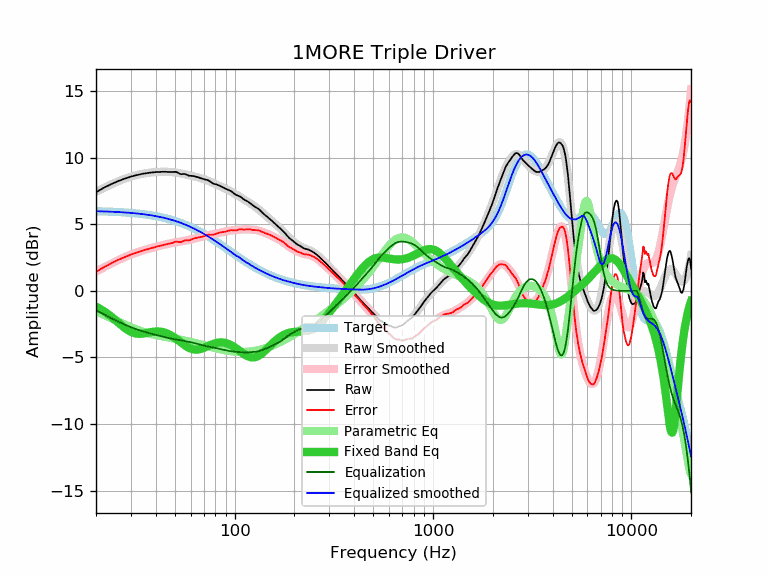

Source data for this figure (header and first rows):
frequency, raw, error, smoothed, error_smoothed, equalization, parametric_eq, equalized_raw, equalized_smoothed, target
20, 7.41, 1.43, 7.43, 1.45, -1.45, -1.18, 5.95, 5.98, 5.98
21, 7.59, 1.61, 7.59, 1.62, -1.62, -1.36, 5.97, 5.97, 5.97
22, 7.76, 1.79, 7.74, 1.78, -1.78, -1.54, 5.98, 5.96, 5.96
23, 7.90, 1.94, 7.88, 1.93, -1.93, -1.75, 5.97, 5.95, 5.95
24, 8.03, 2.09, 8.01, 2.07, -2.07, -1.96, 5.96, 5.94, 5.94
25, 8.15, 2.22, 8.13, 2.20, -2.20, -2.18, 5.95, 5.93, 5.93
26, 8.26, 2.34, 8.24, 2.32, -2.32, -2.40, 5.94, 5.92, 5.92
27, 8.35, 2.45, 8.34, 2.44, -2.44, -2.60, 5.91, 5.90, 5.90
28, 8.43, 2.54, 8.43, 2.54, -2.54, -2.79, 5.89, 5.89, 5.89
29, 8.51, 2.64, 8.50, 2.64, -2.64, -2.95, 5.87, 5.87, 5.87
30, 8.58, 2.73, 8.58, 2.72, -2.72, -3.07, 5.85, 5.85, 5.85
31, 8.64, 2.80, 8.64, 2.80, -2.80, -3.16, 5.83, 5.83, 5.83
32, 8.69, 2.87, 8.69, 2.88, -2.88, -3.21, 5.81, 5.81, 5.81
33, 8.73, 2.93, 8.74, 2.95, -2.95, -3.22, 5.78, 5.79, 5.79
34, 8.78, 3.01, 8.78, 3.01, -3.01, -3.21, 5.77, 5.77, 5.77
35, 8.81, 3.06, 8.81, 3.07, -3.07, -3.19, 5.74, 5.75, 5.75
36, 8.84, 3.11, 8.84, 3.12, -3.12, -3.16, 5.72, 5.72, 5.72
37, 8.87, 3.17, 8.87, 3.17, -3.17, -3.12, 5.70, 5.70, 5.70
38, 8.89, 3.22, 8.89, 3.22, -3.22, -3.09, 5.67, 5.67, 5.67
39, 8.90, 3.26, 8.90, 3.26, -3.26, -3.07, 5.63, 5.64, 5.64
40, 8.92, 3.30, 8.92, 3.31, -3.31, -3.05, 5.61, 5.61, 5.61
41, 8.93, 3.35, 8.93, 3.35, -3.35, -3.05, 5.58, 5.58, 5.58
42, 8.93, 3.38, 8.94, 3.39, -3.39, -3.06, 5.54, 5.55, 5.55
43, 8.94, 3.42, 8.94, 3.42, -3.42, -3.08, 5.51, 5.52, 5.52
44, 8.94, 3.45, 8.94, 3.46, -3.46, -3.12, 5.48, 5.48, 5.48
45, 8.94, 3.49, 8.94, 3.49, -3.49, -3.16, 5.44, 5.45, 5.45
46, 8.93, 3.52, 8.94, 3.53, -3.53, -3.22, 5.40, 5.41, 5.41
47, 8.93, 3.55, 8.93, 3.56, -3.56, -3.29, 5.37, 5.37, 5.37
48, 8.92, 3.58, 8.92, 3.58, -3.58, -3.36, 5.33, 5.34, 5.34
49, 8.92, 3.62, 8.91, 3.61, -3.61, -3.44, 5.31, 5.30, 5.30
50, 8.94, 3.68, 8.89, 3.63, -3.63, -3.53, 5.30, 5.26, 5.26
51, 8.92, 3.70, 8.87, 3.66, -3.66, -3.62, 5.26, 5.21, 5.21
52, 8.86, 3.69, 8.85, 3.68, -3.68, -3.72, 5.18, 5.17, 5.17
53, 8.78, 3.65, 8.83, 3.70, -3.70, -3.81, 5.08, 5.13, 5.13
54, 8.76, 3.67, 8.80, 3.72, -3.72, -3.91, 5.04, 5.08, 5.08
55, 8.78, 3.74, 8.78, 3.74, -3.74, -3.99, 5.04, 5.04, 5.04
56, 8.78, 3.79, 8.75, 3.76, -3.76, -4.08, 5.02, 4.99, 4.99
57, 8.74, 3.79, 8.73, 3.78, -3.78, -4.16, 4.95, 4.94, 4.94
58, 8.69, 3.79, 8.70, 3.81, -3.81, -4.22, 4.88, 4.90, 4.90
59, 8.64, 3.79, 8.68, 3.83, -3.83, -4.28, 4.81, 4.85, 4.85
60, 8.64, 3.84, 8.65, 3.85, -3.85, -4.33, 4.78, 4.80, 4.80
61, 8.63, 3.88, 8.63, 3.88, -3.88, -4.37, 4.75, 4.75, 4.75
62, 8.62, 3.92, 8.60, 3.91, -3.91, -4.39, 4.71, 4.70, 4.70
63, 8.60, 3.95, 8.58, 3.93, -3.93, -4.41, 4.66, 4.65, 4.65
64, 8.57, 3.97, 8.56, 3.96, -3.96, -4.41, 4.61, 4.59, 4.59
65, 8.54, 3.99, 8.53, 3.99, -3.99, -4.41, 4.55, 4.54, 4.54
66, 8.51, 4.02, 8.50, 4.02, -4.02, -4.39, 4.49, 4.49, 4.49
67, 8.47, 4.03, 8.48, 4.04, -4.04, -4.37, 4.43, 4.44, 4.44
68, 8.44, 4.05, 8.45, 4.07, -4.07, -4.34, 4.37, 4.38, 4.38
69, 8.41, 4.08, 8.42, 4.09, -4.09, -4.31, 4.32, 4.33, 4.33
70, 8.39, 4.11, 8.39, 4.11, -4.11, -4.27, 4.28, 4.28, 4.28
71, 8.36, 4.13, 8.35, 4.13, -4.13, -4.23, 4.22, 4.22, 4.22
72, 8.34, 4.17, 8.32, 4.15, -4.15, -4.19, 4.19, 4.17, 4.17
73, 8.32, 4.20, 8.28, 4.17, -4.17, -4.15, 4.15, 4.11, 4.11
74, 8.28, 4.22, 8.25, 4.19, -4.19, -4.11, 4.09, 4.06, 4.06
75, 8.22, 4.21, 8.21, 4.20, -4.20, -4.08, 4.01, 4.01, 4.01
76, 8.16, 4.21, 8.17, 4.22, -4.22, -4.04, 3.94, 3.95, 3.95
77, 8.11, 4.21, 8.13, 4.23, -4.23, -4.01, 3.87, 3.90, 3.90
78, 8.06, 4.21, 8.09, 4.25, -4.25, -3.98, 3.81, 3.84, 3.84
79, 8.03, 4.24, 8.06, 4.27, -4.27, -3.95, 3.76, 3.79, 3.79
... 553 more rows
